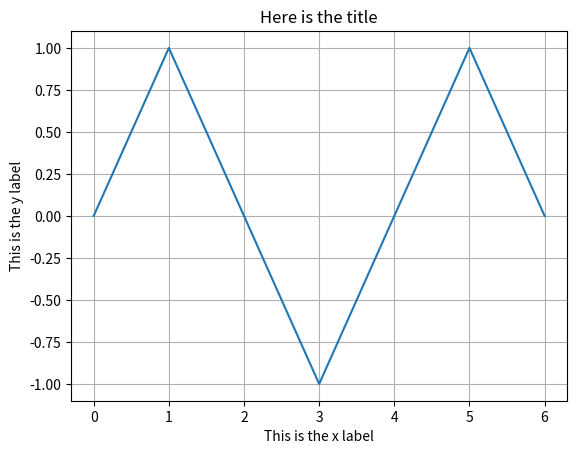
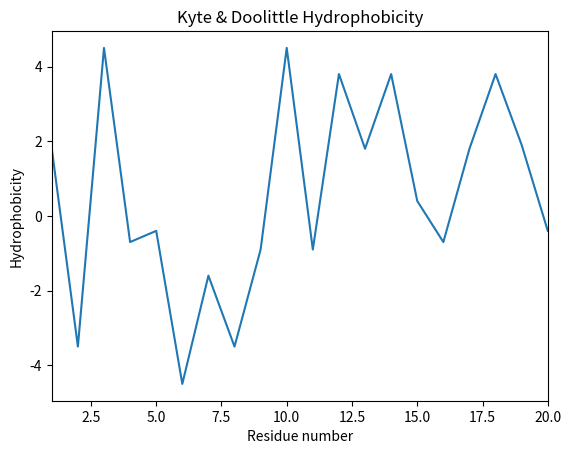

Write Python code to recreate these figures, in order. (Note: this script raises an exception after producing the figures.)
from matplotlib.pyplot import *
import random

x_data = [0, 1, 2,  3, 4, 5, 6]
y_data = [0, 1, 0, -1, 0, 1, 0]  # lists of coordinates

plot(x_data, y_data)  # learn syntax or pyplot.plot

xlabel("This is the x label")
ylabel("This is the y label")
title("Here is the title")  # adding labels

grid(True)  # shows grid on graph

show()  # displays plot on the screen

savefig('plot1.png', dpi=80)  # save it, dots per inch

y_data = [1.8, -3.5, 4.5, -0.7, -0.4, -4.5, -1.6, -3.5, -0.9, 4.5, -0.9, 3.8, 1.8, 3.8, 0.4, -0.7, 1.8, 3.8, 1.9, -0.4]

x_data = range(1, len(y_data)+1)

plot(x_data, y_data)

residue_count = len(y_data)
axis(xmin=1, xmax=residue_count)

xlabel("Residue number")
ylabel("Hydrophobicity")
title("Kyte & Doolittle Hydrophobicity")
show()

# Read the 5HT1A_HUMAN.fasta file and store the amino acid sequence and description in separate variables.
# Reads the hydrophobicity_values.txt file and stores the values in a dictionary.
# Test the dictionary by printing to screen the Kyte and Doolitle hydrophbicity values for each amino acid in
# #the 5HT1A_HUMAN sequence, separated by commas.
# Produce a hydrophobicity plot for the 5HT1A_HUMAN sequence.

# 5HT1A_HUMAN.fasta protein sequence and hydrophobicity_values.txt has AA letter and hydrophobicity


def read_file(file_name):
    with open(file_name) as file_in:
        # Skip the first line (the header)
        file_in.readline()

        # Create a variable to store the result
        result = str()
        # Loop through each line and extract the absorbance
        for line in file_in:
            seq = line.strip('\n')
            result += seq

            # Return the absorbance list
    return result


HT1A = read_file("exercises/5HT1A_HUMAN.fasta")

print(HT1A)


with open("exercises/hydrophobicity_values.txt") as file_in:
    KD_values = {}
    values = []
# Loop through each line and extract the absorbance
    for line in file_in:
        values = line.split()
        KD_values[values[0]] = (values[1])  # for k, v in KD_values.items():
    # KD_values[k] = float(v)
print(KD_values)


for aa in range(0, len(HT1A)):
    acid = HT1A[aa]
    print(KD_values[acid], ",", end=" ")


y_data = []

for aa in range(0, len(HT1A)):
    acid = HT1A[aa]
    y_data.append(float(KD_values[acid]))

x_data = range(1, len(y_data) + 1)

plot(x_data, y_data)

xlabel("Residue number")
ylabel("Hydrophobicity")
title("Kyte & Doolittle Hydrophobicity for 5HT1A_HUMAN")

grid(True)

show()

y_data = []

for aa in range(1, len(HT1A) - 1):
    middle_aa = HT1A[aa]
    left_aa = HT1A[aa - 1]
    right_aa = HT1A[aa + 1]
    average = (float(KD_values[left_aa]) + float(KD_values[middle_aa]) + float(KD_values[right_aa])) / 3
    y_data.append(average)

x_data = range(1, len(y_data) + 1)

plot(x_data, y_data)

xlabel("Residue number")
ylabel("Hydrophobicityl")
title("Kyte & Doolittle Hydrophobicity for 5HT1A_HUMAN")

grid(True)

show()


y_data = []

for aa in range(7, len(HT1A) - 7):
    total = 0
    for count in range(-7, 8):
        total += float(KD_values[HT1A[aa + count]])
        aver = total / 15
    y_data.append(aver)

x_data = range(1, len(y_data) + 1)

plot(x_data, y_data)

xlabel("Residue number")
ylabel("Hydrophobicityl")
title("Kyte & Doolittle Hydrophobicity for 5HT1A_HUMAN")

grid(True)

show()

amoeba = read_file("exercises/Entamoeba_Sequence.fasta")
print(amoeba)

y_data = []
y_data2 = []
x_data = []

for aa in range(0, len(amoeba), 100):
    subseq = amoeba[aa:aa + 100]
    ATcontent = subseq.count("A")
    ATcontent += subseq.count("T")
    GCcontent = subseq.count("G")
    GCcontent += subseq.count("C")

    y_data.append(GCcontent)
    y_data2.append(ATcontent)
    x_data.append(aa)

plot(x_data, y_data, "r", label="GC")
plot(x_data, y_data2, "b", label="AT")

xlabel("Position (nuc)")
ylabel("Percentage GC")
legend(loc="upper right")
title("GC/AT Content of entamoeba sequence")

grid(True)

show()

pop_array = []

for i in range(0, 50):
    pop_array.append('A')

for i in range(50, 100):
    pop_array.append('B')

popa = []
popb = []
prevpop = pop_array
while count <= 1000:
    count += 1
    new_pop = []
    # create the new population list outside of the individuals selection while loop
    # do the selection of individuals from population 1000 times
    i = 1
    # start with one number of individuals to select
    while i <= 100:
        # while loop for selecting 100 individuals randomly from a generation
        select = random.randint(0, 99)
        # random number to select a random individual from current population
        newallele = prevpop[select]
        # select the random individual (new allele selected from prev population)
        new_pop.append(newallele)
        # append to new population list
        i = i + 1
        # increment until 100 times
    popa.append(new_pop.count("A"))
    popb.append(new_pop.count("B"))
    # we are appending to the lists that are sitting outside of both while loops
    # since both popa and popb are outside of the smaller while loop
    # they will show only the end point selection of each generation of the 1000
    # popa and popb therefore contain the numbers of A and B at each generation
    if new_pop.count("A") == 0 or new_pop.count("B") == 0:
        break
    # in case either A or B runs out, we stop the generations, so we only have 400 ish
    prevpop = new_pop
    # this has to be there to update previous population to the current one after each itteration

# Plot the final results
plot(popa, '-r', label='Allele A')
plot(popb, '-b', label='Allele B')
title('Genetic Drift of Population Size 100')
xlabel("Generation")
ylabel("Population size")
legend = plot.legend(loc='upper left')

show()

pop_array = []

for i in range(0, 25):
    pop_array.append('AA')
for i in range(0, 25):
    pop_array.append("Aa")
for i in range(0, 50):
    pop_array.append('aa')

popAa = []
popAA = []
popaa = []
prevpop = pop_array
while count <= 500:
    count += 1
    new_pop = []
    # create the new population list outside of the individuals selection while loop
    # do the selection of individuals from population 1000 times
    i = 1
    # strt with one number of individuals to select
    while i <= 100:
        # while loop for selecting 100 individuals randomly from a generation
        pos1 = random.randint(0, 99)
        # random number to select a random individual from current popoulation
        newalleles1 = prevpop[pos1]
        # select the random individual (new allele selected from prev popultion)
        ranallele = random.randint(0, 1)
        allele1 = newalleles1[ranallele:ranallele + 1]

        pos2 = random.randint(0, 99)
        newalleles2 = prevpop[pos2]
        ranallele = random.randint(0, 1)
        allele2 = newalleles2[ranallele:ranallele + 1]

        rannum = random.randint(1, 5)
        if allele1 == 'a' and allele2 == 'a':  # Only let 80% breed
            # If the random number is not 1, keep the individual
            # Otherwise do nothing so 20% are ignored
            if rannum > 1:
                new_pop.append('aa')
                i = i + 1
        else:
            new_pop.append(allele1 + allele2)
            # append to new population list
            i = i + 1
        # increment until 100 times
    popAA.append(new_pop.count("AA"))
    popAa.append(new_pop.count("Aa") + new_pop.count("aA"))
    popaa.append(new_pop.count("aa"))
    # we are appending to the lists that are sitting outside of both while loops
    # since both popa and popb are outside of the smaller while loop
    # they will show only the end point selection of each generation of the 1000
    # popa and popb therefore contain the numbers of A and B at each generation
    if new_pop.count("Aa") == 0 or new_pop.count("aa") == 0 or new_pop.count("AA") == 0:
        break
    # in case either A or B runs out, we stop the generations, so we only have 400 ish
    prevpop = new_pop
    # this has to be there to update previous population to the current one after each itteration

plot(popAA, '-r', label='Allele AA')
plot(popAa, '-b', label='Allele Aa')
plot(popaa, '-g', label='Allele aa')
title('Genetic Drift of Population Size 100')
xlabel("Generation")
ylabel("Population size")
legend = plot.legend(loc='upper left')

plot.show()
